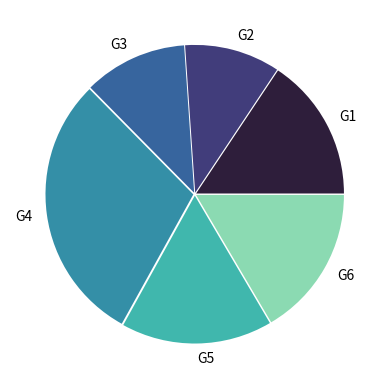

Write the Python code that produced this figure.
from matplotlib import pyplot as plt
import seaborn as sns
colors = sns.color_palette('mako')[0:6]
x = [36, 24, 26, 68, 38, 38]
lab = 'G1,G2,G3,G4,G5,G6'.split(',')
explode = [0.01] * 6
plt.pie(x, labels = lab, colors = colors, explode = explode)
plt.savefig('pie_norm.png', dpi = 300)
plt.clf()
